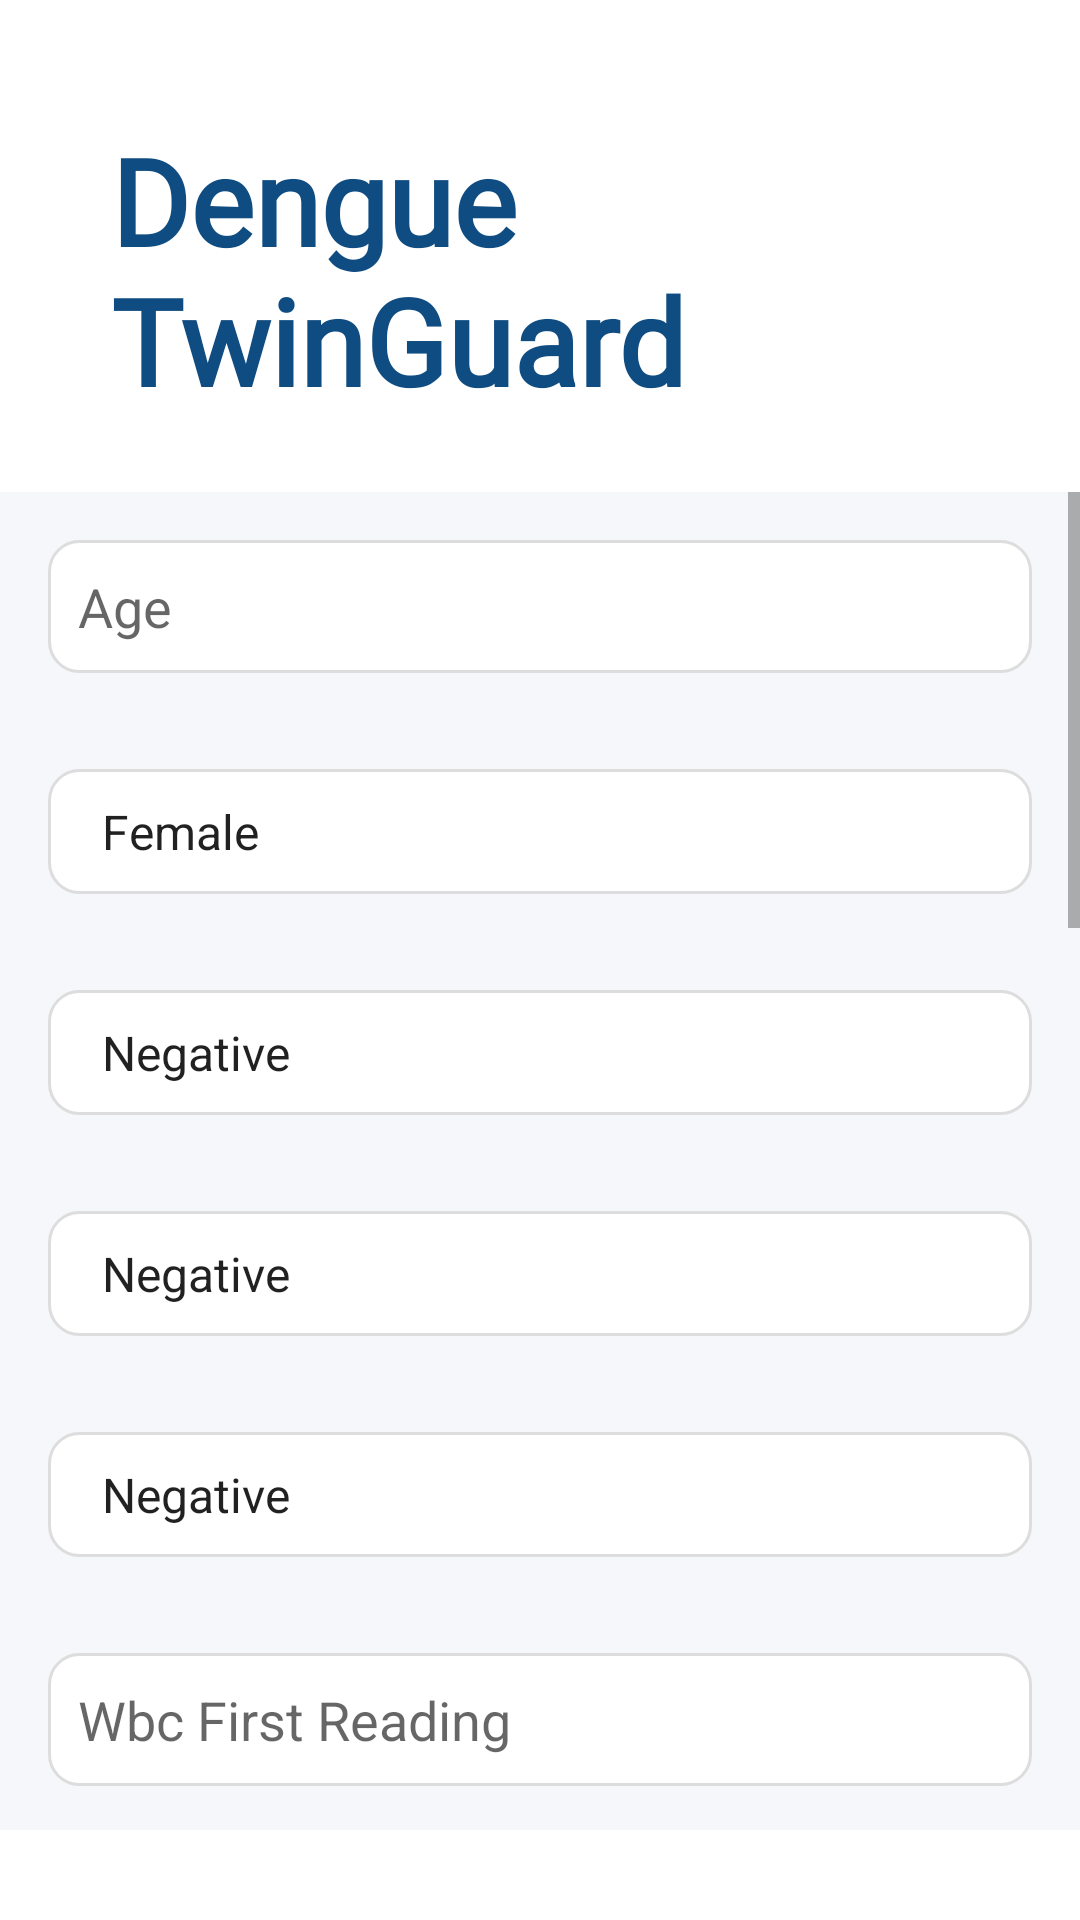

The Android layout XML behind this screen, and the referenced resources:
<!-- AndroidManifest.xml: application theme Theme.DengueClassification -->
<!-- res/layout/activity_input.xml -->
<?xml version="1.0" encoding="utf-8"?>
<LinearLayout
    xmlns:android="http://schemas.android.com/apk/res/android"
    android:layout_width="match_parent"
    android:layout_height="match_parent"
    android:orientation="vertical">

    <TextView
        android:layout_width="286dp"
        android:layout_height="wrap_content"
        android:layout_gravity="center"
        android:layout_marginTop="40dp"
        android:layout_marginBottom="24dp"
        android:fontFamily="@font/bilbo_swash_caps"
        android:text="@string/app_name"
        android:textColor="#0F4C81"
        android:textSize="40sp"
        android:textStyle="bold" />

    <ScrollView
        android:layout_width="match_parent"
        android:layout_height="match_parent"
        android:background="#F5F7FA"
        android:fillViewport="true"
        android:layout_marginBottom="30dp">


    <LinearLayout
        android:layout_width="match_parent"
        android:layout_height="wrap_content"
        android:gravity="center_horizontal"
        android:orientation="vertical">

        
        <EditText
            android:id="@+id/input_age"
            android:layout_width="match_parent"
            android:layout_height="wrap_content"
            android:layout_margin="16dp"
            android:layout_marginBottom="16dp"
            android:background="@drawable/rounded_edit_text"
            android:hint="Age"
            android:inputType="number"
            android:padding="10dp" />

        
        <Spinner
            android:id="@+id/input_gender"
            android:layout_width="match_parent"
            android:layout_height="wrap_content"
            android:layout_margin="16dp"
            android:layout_marginBottom="16dp"
            android:background="@drawable/rounded_edit_text"
            android:entries="@array/gender_options"
            android:padding="10dp" />

        
        <Spinner
            android:id="@+id/input_ns1"
            android:layout_width="match_parent"
            android:layout_height="wrap_content"
            android:layout_margin="16dp"
            android:layout_marginBottom="16dp"
            android:background="@drawable/rounded_edit_text"
            android:entries="@array/positive_negative_options"
            android:padding="10dp" />

        
        <Spinner
            android:id="@+id/input_igg"
            android:layout_width="match_parent"
            android:layout_height="wrap_content"
            android:layout_margin="16dp"
            android:layout_marginBottom="16dp"
            android:background="@drawable/rounded_edit_text"
            android:entries="@array/positive_negative_options"
            android:padding="10dp" />

        
        <Spinner
            android:id="@+id/input_igm"
            android:layout_width="match_parent"
            android:layout_height="wrap_content"
            android:layout_margin="16dp"
            android:layout_marginBottom="16dp"
            android:background="@drawable/rounded_edit_text"
            android:entries="@array/positive_negative_options"
            android:padding="10dp" />

        
        <EditText
            android:id="@+id/input_wbc"
            android:layout_width="match_parent"
            android:layout_height="wrap_content"
            android:layout_margin="16dp"
            android:layout_marginBottom="16dp"
            android:background="@drawable/rounded_edit_text"
            android:hint="Wbc First Reading"
            android:inputType="numberDecimal"
            android:padding="10dp" />

        
        <EditText
            android:id="@+id/input_hct"
            android:layout_width="match_parent"
            android:layout_height="wrap_content"
            android:layout_margin="16dp"
            android:layout_marginBottom="16dp"
            android:background="@drawable/rounded_edit_text"
            android:hint="Hct First Reading"
            android:inputType="numberDecimal"
            android:padding="10dp" />

        
        <EditText
            android:id="@+id/input_platelets"
            android:layout_width="match_parent"
            android:layout_height="wrap_content"
            android:layout_margin="16dp"
            android:layout_marginBottom="16dp"
            android:background="@drawable/rounded_edit_text"
            android:hint="Platelets First Reading"
            android:inputType="numberDecimal"
            android:padding="10dp" />

        
        <Spinner
            android:id="@+id/input_patient_condition"
            android:layout_width="match_parent"
            android:layout_height="wrap_content"
            android:layout_margin="16dp"
            android:layout_marginBottom="16dp"
            android:background="@drawable/rounded_edit_text"
            android:entries="@array/patient_condition_options"
            android:padding="10dp" />

        
        <Spinner
            android:id="@+id/input_patient_outcome"
            android:layout_width="match_parent"
            android:layout_height="wrap_content"
            android:layout_margin="16dp"
            android:layout_marginBottom="16dp"
            android:background="@drawable/rounded_edit_text"
            android:entries="@array/patient_outcome_options"
            android:padding="10dp" />

        
        <EditText
            android:id="@+id/input_temperature"
            android:layout_width="match_parent"
            android:layout_height="wrap_content"
            android:layout_margin="16dp"
            android:layout_marginBottom="16dp"
            android:background="@drawable/rounded_edit_text"
            android:hint="Temperature (°C)"
            android:inputType="numberDecimal"
            android:padding="10dp" />

        
        <EditText
            android:id="@+id/input_humidity"
            android:layout_width="match_parent"
            android:layout_height="wrap_content"
            android:layout_margin="16dp"
            android:layout_marginBottom="16dp"
            android:background="@drawable/rounded_edit_text"
            android:hint="Humidity (%)"
            android:inputType="numberDecimal"
            android:padding="10dp" />

        
        <EditText
            android:id="@+id/input_wind_speed"
            android:layout_width="match_parent"
            android:layout_height="wrap_content"
            android:layout_margin="16dp"
            android:layout_marginBottom="16dp"
            android:background="@drawable/rounded_edit_text"
            android:hint="Wind Speed (km/h)"
            android:inputType="numberDecimal"
            android:padding="10dp" />

        
        <Button
            android:id="@+id/btn_submit"
            android:layout_width="wrap_content"
            android:layout_height="wrap_content"
            android:layout_marginTop="24dp"
            android:layout_marginBottom="24dp"
            android:backgroundTint="#0F4C81"
            android:text="Submit"
            android:textAllCaps="false"
            android:textColor="#FFFFFF"
            android:textSize="16sp" />


        
        <TextView
            android:id="@+id/result_text_view"
            android:layout_width="match_parent"
            android:layout_height="wrap_content"
            android:layout_marginStart="16dp"
            android:layout_marginEnd="16dp"
            android:layout_marginBottom="200dp"
            android:padding="10dp"
            android:gravity="center"
            android:text="Results will be shown here"
            android:textColor="#0F4C81"
            android:textSize="30sp"
            android:textStyle="bold"/>

    </LinearLayout>
    </ScrollView>
</LinearLayout>
<!-- resources referenced by this layout -->
<resources>
  <string-array name="gender_options">
          <item>Female</item>
          <item>Male</item>
      </string-array>
  <string-array name="patient_condition_options">
          <item>Critical</item>
          <item>Stable</item>
      </string-array>
  <string-array name="patient_outcome_options">
          <item>Death</item>
          <item>Stable</item>
      </string-array>
  <string-array name="positive_negative_options">
          <item>Negative</item>
          <item>Positive</item>
      </string-array>
  <!-- drawable rounded_edit_text (drawable) -->
  <shape xmlns:android="http://schemas.android.com/apk/res/android">
      <solid android:color="#FFFFFF" />
      <corners android:radius="10dp" />
      <stroke android:width="1dp" android:color="#DDDDDD" />
      <padding android:left="10dp" android:right="10dp" />
  </shape>
  <string name="app_name">Dengue TwinGuard</string>
  <style name="Theme.DengueClassification" parent="Theme.MaterialComponents.DayNight.DarkActionBar">
          
          <item name="colorPrimary">@color/purple_500</item>
          <item name="colorPrimaryVariant">@color/purple_700</item>
          <item name="colorOnPrimary">@color/white</item>
          
          <item name="colorSecondary">@color/teal_200</item>
          <item name="colorSecondaryVariant">@color/teal_700</item>
          <item name="colorOnSecondary">@color/black</item>
          
          <item name="android:statusBarColor">?attr/colorPrimaryVariant</item>
          
      </style>
  <color name="purple_500">#FF6200EE</color>
  <color name="purple_700">#FF3700B3</color>
  <color name="white">#FFFFFFFF</color>
  <color name="teal_200">#FF03DAC5</color>
  <color name="teal_700">#FF018786</color>
  <color name="black">#FF000000</color>
</resources>
